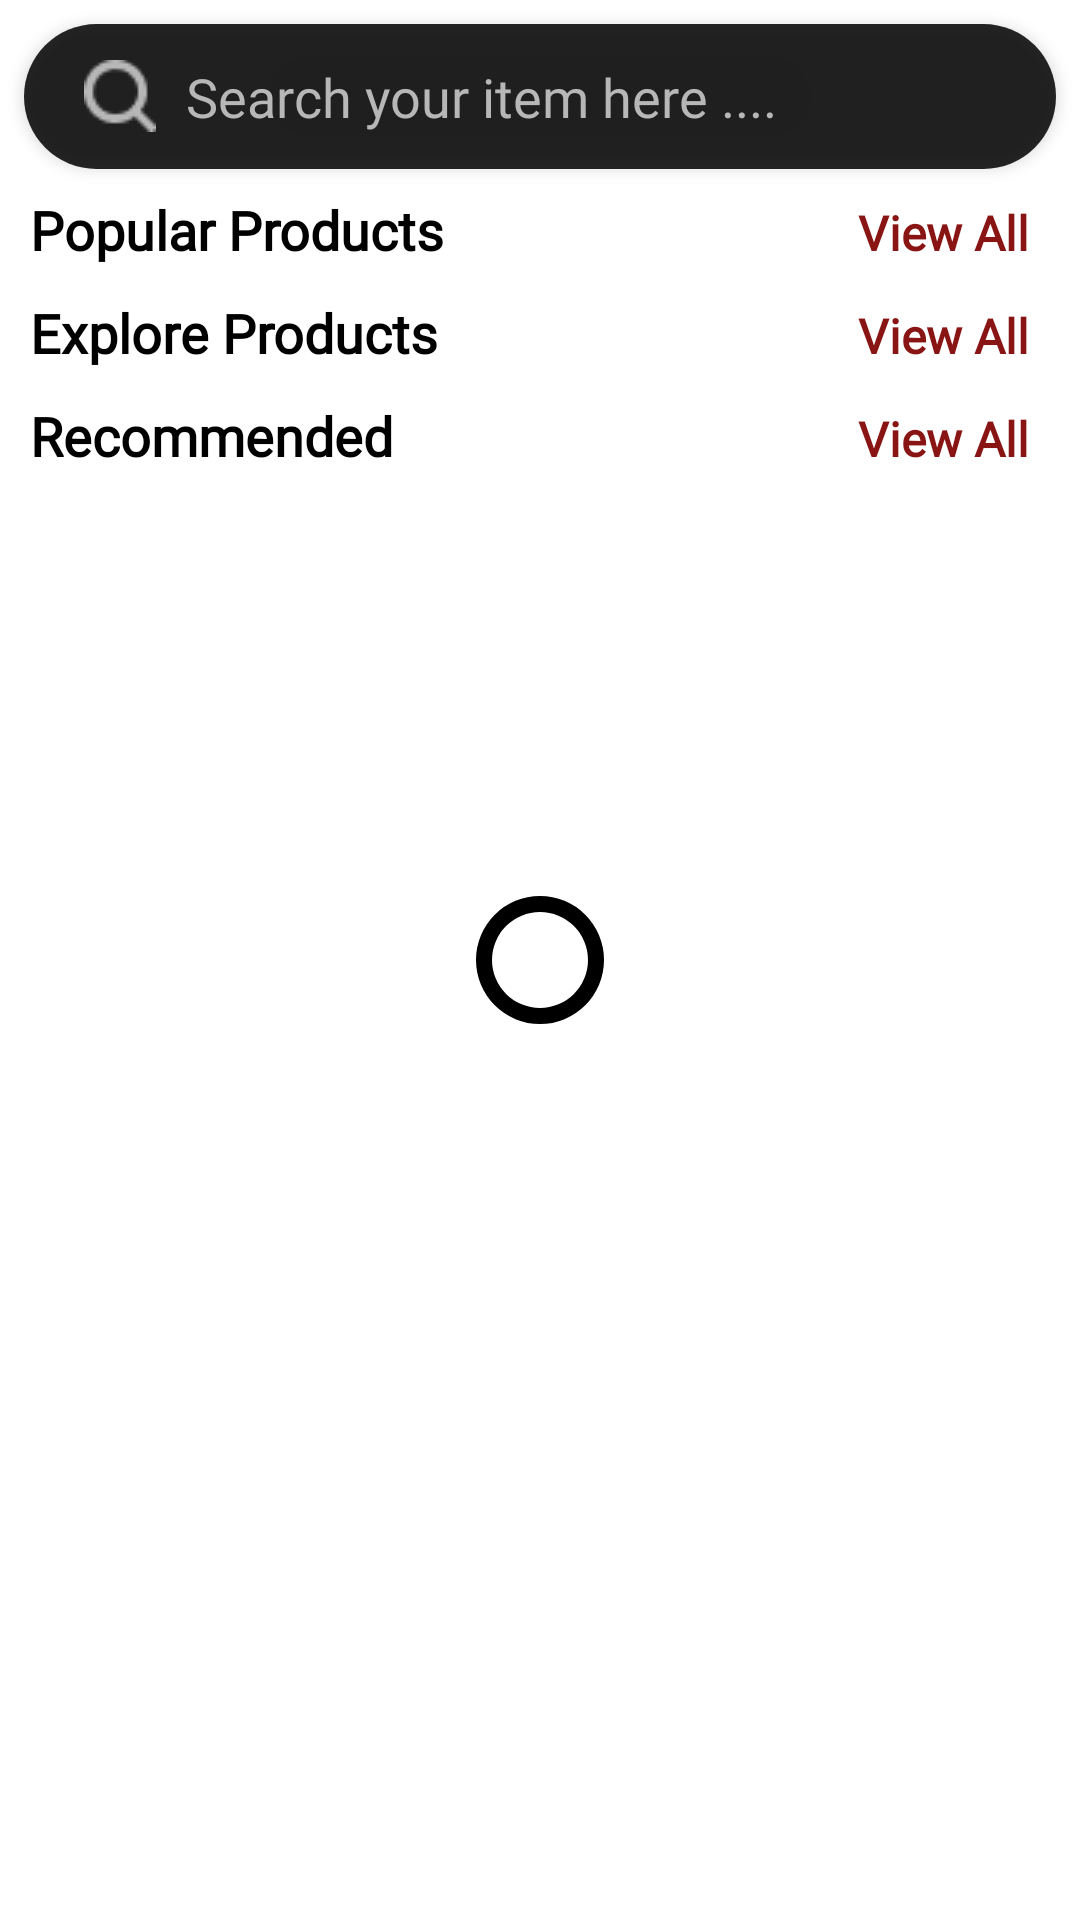

Here is an Android app screen rendered from its layout file. Give the layout XML and the strings, colors and styles it references.
<!-- AndroidManifest.xml: application theme Theme.VintageShop -->
<!-- res/layout/fragment_home.xml -->
<?xml version="1.0" encoding="utf-8"?>
<RelativeLayout xmlns:android="http://schemas.android.com/apk/res/android"
    xmlns:app="http://schemas.android.com/apk/res-auto"
    xmlns:tools="http://schemas.android.com/tools"
    android:layout_width="match_parent"
    android:layout_height="match_parent"
    android:background="@color/white"
    tools:context=".ui.home.HomeFragment">

    <ProgressBar
        android:id="@+id/progressBar4"
        style="?android:attr/progressBarStyle"
        android:layout_width="wrap_content"
        android:layout_height="wrap_content"
        android:indeterminateDrawable="@drawable/custom_progressbar"
        android:layout_centerInParent="true"/>

    <ScrollView
        android:id="@+id/scroll_view"
        android:layout_width="match_parent"
        android:layout_height="match_parent">




    <LinearLayout
        android:layout_width="match_parent"
        android:layout_height="wrap_content"
        android:orientation="vertical">

        <EditText
            android:id="@+id/search_box"
            android:elevation="3dp"
            android:layout_width="match_parent"
            android:layout_height="wrap_content"
            android:layout_margin="8dp"
            android:padding="12dp"
            android:drawableStart="@drawable/search"
            android:paddingStart="20dp"
            android:drawablePadding="10dp"
            android:background="@drawable/edittext_background"
            android:hint="Search your item here ...."
            android:textColorHint="@color/grey2"
            android:fontFamily="@font/font1"
            android:textColor="#FFFFFF"/>

        <LinearLayout
            android:layout_width="match_parent"
            android:layout_height="wrap_content"
            android:layout_marginLeft="10dp"
            android:layout_marginRight="10dp"
            android:orientation="horizontal"
            android:weightSum="2">

            <TextView
                android:layout_width="match_parent"
                android:layout_height="wrap_content"
                android:layout_weight="1"
                android:fontFamily="@font/font1"
                android:text="Popular Products"
                android:textSize="18sp"
                android:textStyle="bold"
                android:textColor="@color/black"/>

            <TextView
                android:layout_width="match_parent"
                android:layout_height="wrap_content"
                android:id="@+id/view_all_popular"
                android:fontFamily="@font/font1"
                android:layout_weight="1"
                android:text="View All"
                android:gravity="end"
                android:layout_marginRight="7dp"
                android:textSize="16dp"
                android:textColor="@color/red"
                android:textStyle="bold"/>



        </LinearLayout>

        <androidx.recyclerview.widget.RecyclerView
            android:layout_width="match_parent"
            android:layout_height="wrap_content"
            android:layout_margin="5dp"
            android:id="@+id/pop_rec"/>

        <LinearLayout
            android:layout_width="match_parent"
            android:layout_height="wrap_content"
            android:layout_marginLeft="10dp"
            android:layout_marginRight="10dp"
            android:orientation="horizontal"
            android:weightSum="2">

            <TextView
                android:layout_width="match_parent"
                android:layout_height="wrap_content"
                android:layout_weight="1"
                android:fontFamily="@font/font1"
                android:text="Explore Products"
                android:textSize="18sp"
                android:textStyle="bold"
                android:textColor="@color/black"/>

            <TextView
                android:layout_width="match_parent"
                android:layout_height="wrap_content"
                android:id="@+id/view_all_explore"
                android:fontFamily="@font/font1"
                android:layout_weight="1"
                android:text="View All"
                android:gravity="end"
                android:layout_marginRight="7dp"
                android:textSize="16dp"
                android:textColor="@color/red"
                android:textStyle="bold"/>



        </LinearLayout>

        <androidx.recyclerview.widget.RecyclerView
            android:layout_width="match_parent"
            android:layout_height="wrap_content"
            android:layout_margin="5dp"
            android:id="@+id/explore_rec"/>


        <LinearLayout
            android:layout_width="match_parent"
            android:layout_height="wrap_content"
            android:layout_marginLeft="10dp"
            android:layout_marginRight="10dp"
            android:orientation="horizontal"
            android:weightSum="2">

            <TextView
                android:layout_width="match_parent"
                android:layout_height="wrap_content"
                android:layout_weight="1"
                android:fontFamily="@font/font1"
                android:text="Recommended"
                android:textSize="18sp"
                android:textStyle="bold"
                android:textColor="@color/black"/>

            <TextView
                android:layout_width="match_parent"
                android:layout_height="wrap_content"
                android:id="@+id/view_all_recommended"
                android:fontFamily="@font/font1"
                android:layout_weight="1"
                android:text="View All"
                android:gravity="end"
                android:layout_marginRight="7dp"
                android:textSize="16dp"
                android:textColor="@color/red"
                android:textStyle="bold"/>



        </LinearLayout>

        <androidx.recyclerview.widget.RecyclerView
            android:layout_width="match_parent"
            android:layout_height="wrap_content"
            android:layout_margin="5dp"
            android:id="@+id/recommended_rec"/>



    </LinearLayout>
    </ScrollView>

</RelativeLayout>
<!-- resources referenced by this layout -->
<resources>
  <color name="black">#FF000000</color>
  <color name="grey2">#B7B7B7</color>
  <color name="red">#891414</color>
  <color name="white">#FFFFFFFF</color>
  <!-- drawable custom_progressbar (drawable) -->
  <?xml version="1.0" encoding="utf-8"?>
  <layer-list xmlns:android="http://schemas.android.com/apk/res/android">
  
      <item android:id="@android:id/background">
  
          <shape android:shape="ring"
  
              android:useLevel="false">
  
              <solid android:color="@color/black"/>
  
  
  
          </shape>
      </item>
  
  
      <item android:id="@android:id/progress">
  
          <rotate android:shape="ring"
              android:pivotX="50%"
              android:pivotY="50%"
              android:toDegrees="270">
  
              <shape android:shape="ring"
                  android:useLevel="true">
  
                  <solid android:color="@color/grey"/>
              </shape>
  
  
          </rotate>
  
      </item>
  </layer-list>
  <!-- drawable edittext_background (drawable) -->
  <?xml version="1.0" encoding="utf-8"?>
  <shape xmlns:android="http://schemas.android.com/apk/res/android">
      <solid android:color="#D9000000"/>
      <corners android:radius="30dp"/>
  </shape>
  <!-- drawable search: png bitmap (drawable, 620 bytes) -->
  <style name="Theme.VintageShop" parent="Theme.AppCompat.Light.NoActionBar">
          
          <item name="colorPrimary">@color/purple_500</item>
          <item name="colorPrimaryVariant">@color/purple_700</item>
          <item name="colorOnPrimary">@color/white</item>
          
          <item name="colorSecondary">@color/teal_200</item>
          <item name="colorSecondaryVariant">@color/teal_700</item>
          <item name="colorOnSecondary">@color/black</item>
          
          <item name="android:statusBarColor">?attr/colorPrimaryVariant</item>
          
      </style>
  <color name="grey">#B1AEAE</color>
  <color name="purple_500">#6200EE</color>
  <color name="purple_700">#FF3700B3</color>
  <color name="teal_200">#FF03DAC5</color>
  <color name="teal_700">#FF018786</color>
</resources>
